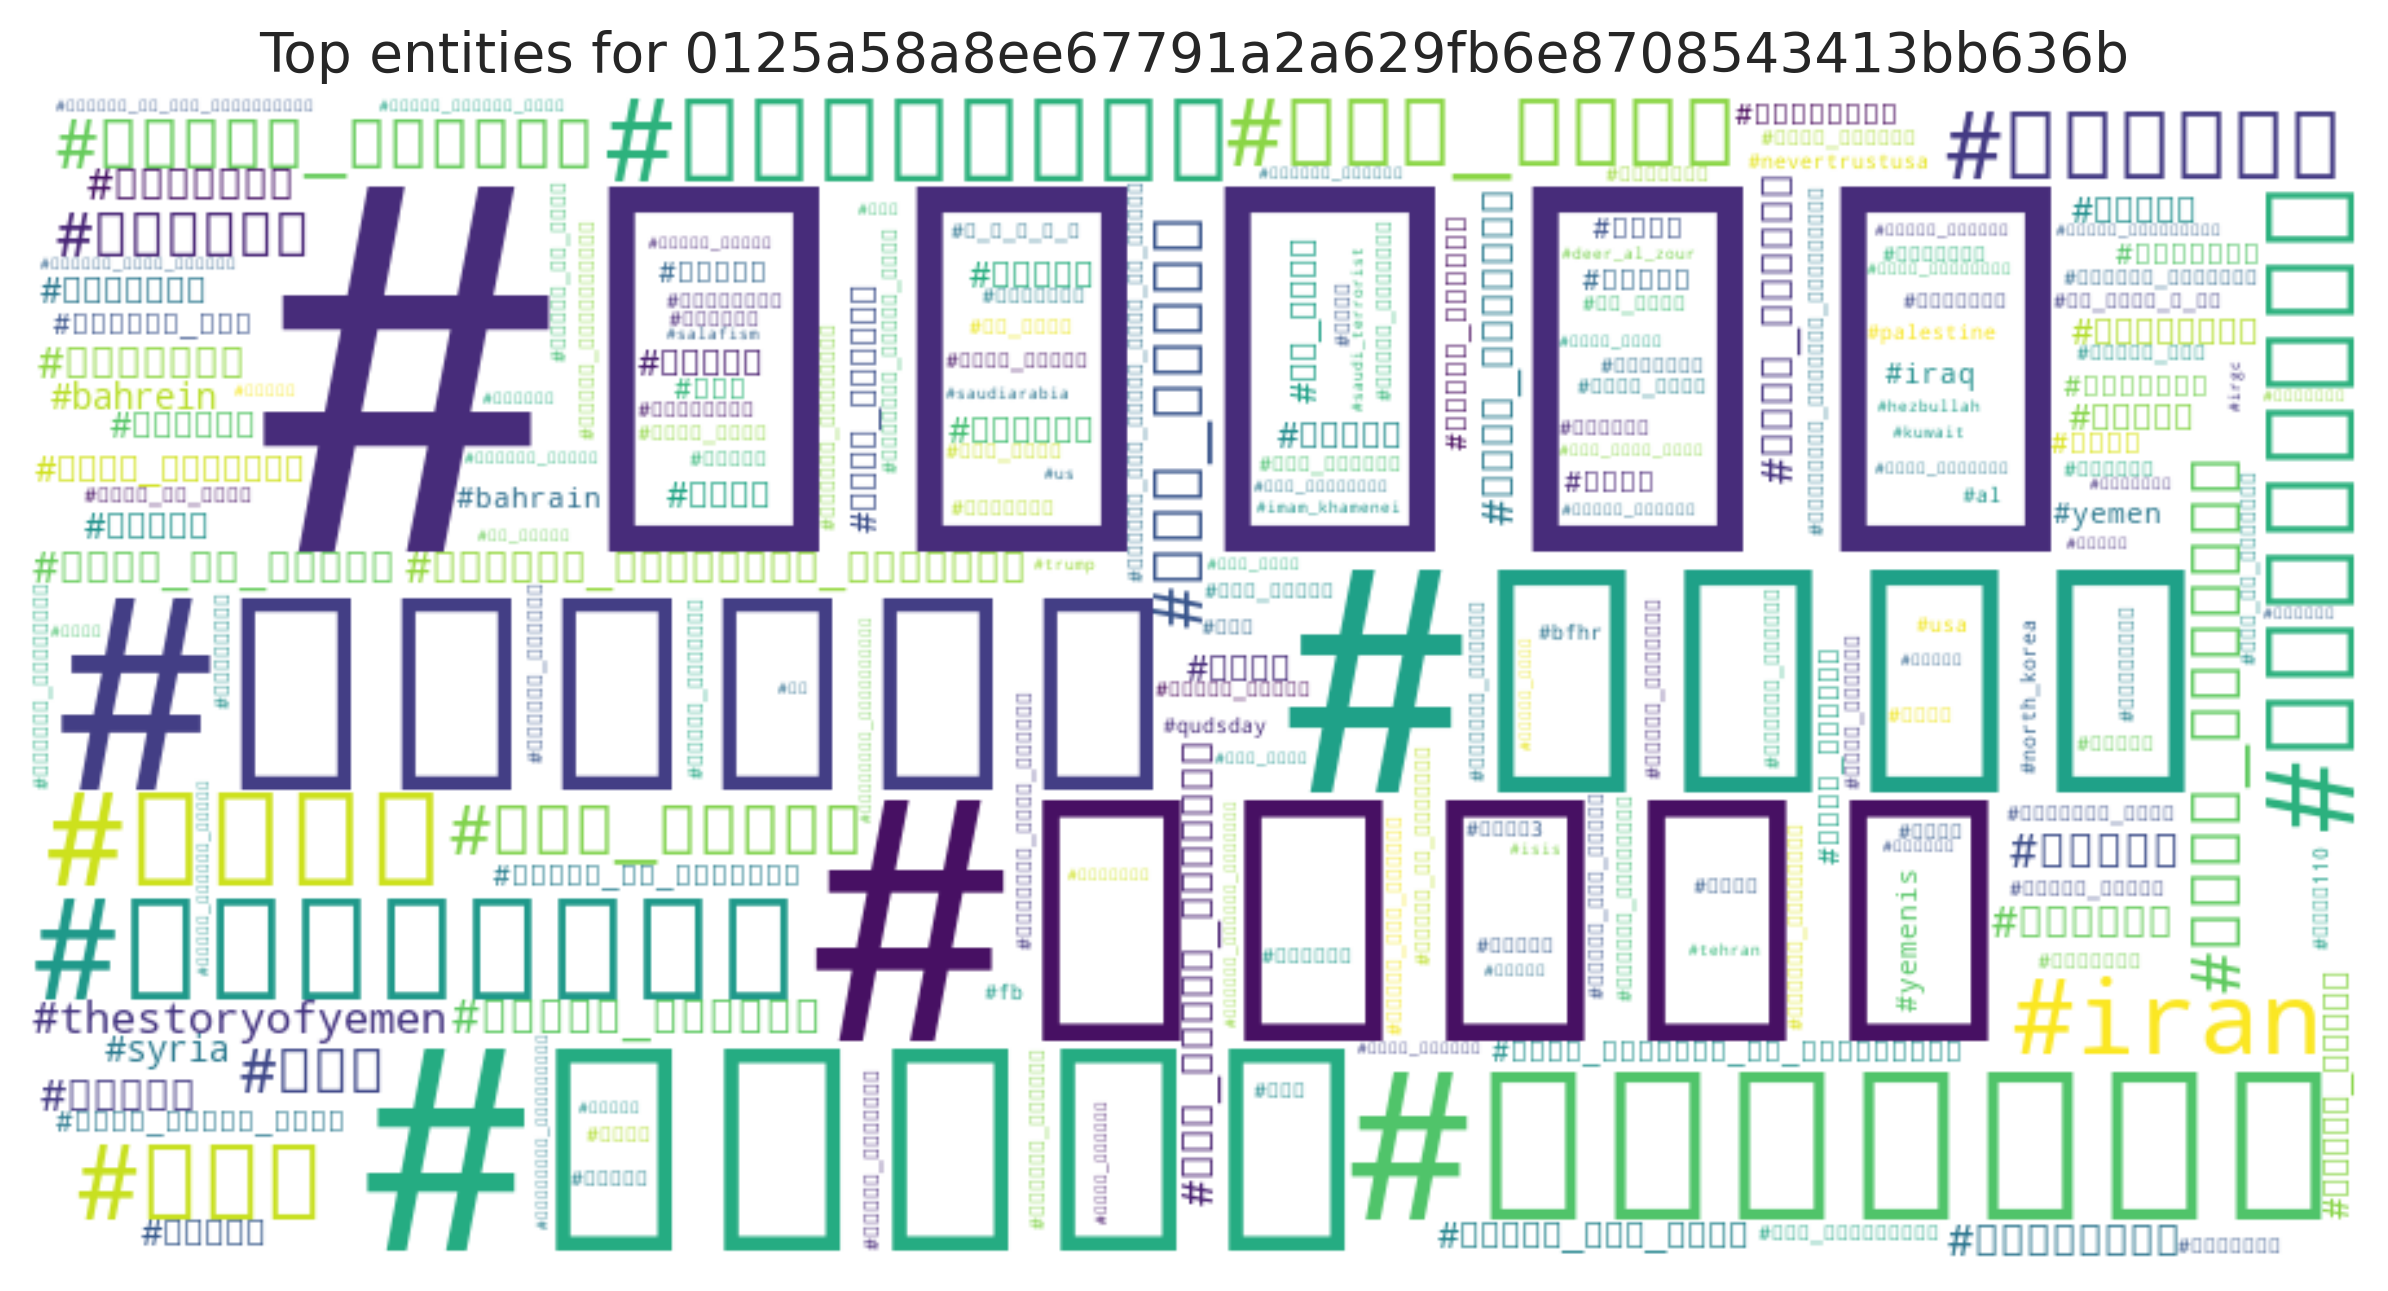

Data behind this chart, as committed beside it:
entity, count
#ايران, 40
#اليمن, 13
#عاجل, 11
#سوريا, 9
#العراق, 8
#البحرين, 7
#العوامية, 7
#داعش, 6
#السعودية, 5
#السعوديه, 5
#iran, 4
#قطر, 4
#حزب_الله, 4
#يونيوز, 4
#الحرس_الثوري, 4
#دير_الزور, 4
#يوم_القدس, 4
#قاسم_سليماني, 4
#فلسطين, 3
#خاص, 3
#الجيش_السوري, 3
#طهران, 3
#العتبة_الحسينية_المقدسة, 3
#thestoryofyemen, 3
#نصرالله, 3
#نصرك_هز_الدني, 3
#تيار_الوفاء, 3
#لبنان, 3
#بالفيديو, 3
#يوم_القدس_العالمي, 3
#اسرائيل, 3
#شؤون_ايرانيه, 3
#امريكا, 3
#bahrein, 2
#ایران, 2
#المصلى, 2
#عالي, 2
#الحسين, 2
#نصرتي_لكم_معدة, 2
#كردستان, 2
#الرضا, 2
#رمضان, 2
#الله, 2
#آل_سقوط, 2
#قناة_الاتجاه, 2
#المقاومة, 2
#تلعفر, 2
#إيران, 2
#القدس_تنتصر, 2
#القدس, 2
#جبهة_النصرة, 2
#تركيا, 2
#syria, 2
#جبيل_لبنانية_مش_اسرائيلية, 2
#سؤال_لوئام_وهاب, 2
#بناهيان, 2
#فيديو_من_الميدان, 2
#الإمام_علي, 2
#دعاء, 2
#الحشد_الشعبي, 2
... 208 more rows
